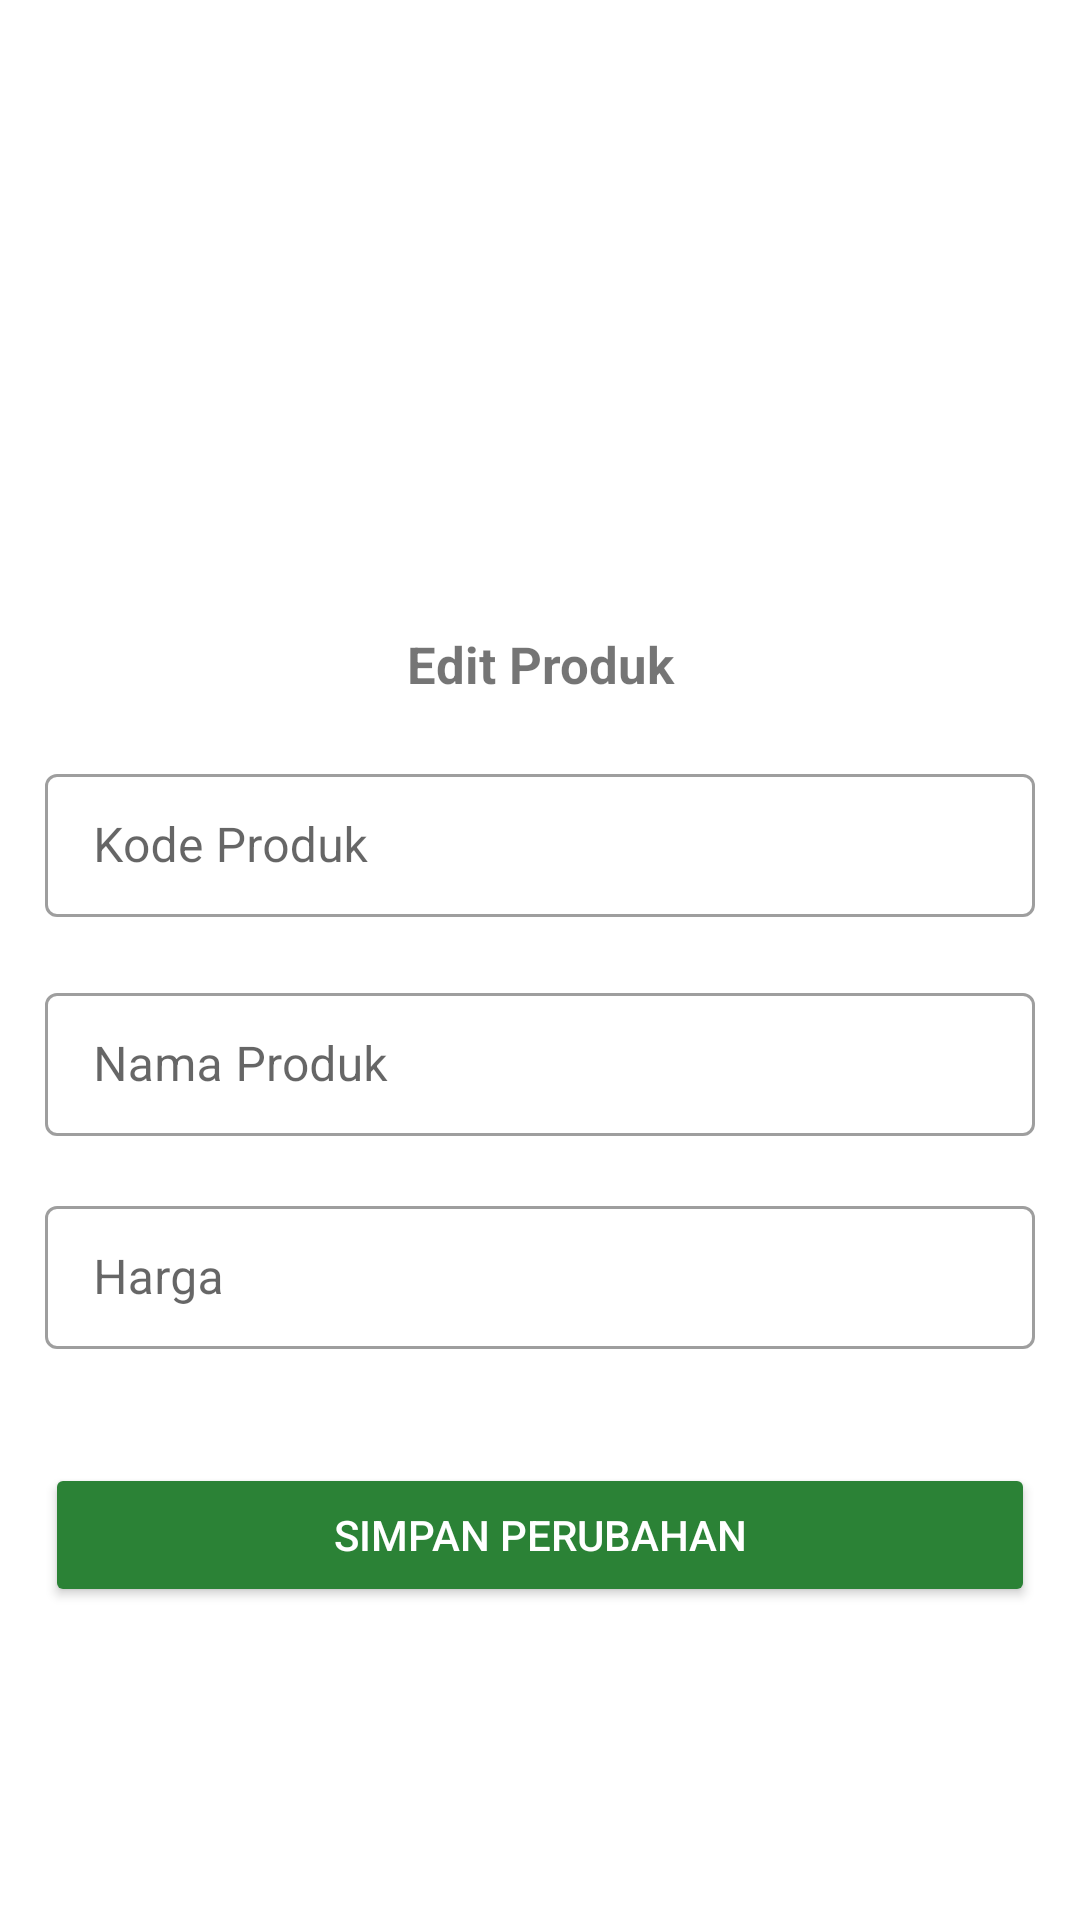

Reconstruct the res/layout file that produces this screen, plus the resources it refers to.
<!-- AndroidManifest.xml: application theme Theme.Uas_Toko -->
<!-- res/layout/activity_edit_produk_detail.xml -->
<?xml version="1.0" encoding="utf-8"?>
<RelativeLayout
    xmlns:android="http://schemas.android.com/apk/res/android"
    xmlns:app="http://schemas.android.com/apk/res-auto"
    xmlns:tools="http://schemas.android.com/tools"
    android:layout_width="match_parent"
    android:layout_height="match_parent"
    tools:context=".produk.EditProdukDetailActivity">

    <LinearLayout
        android:layout_width="match_parent"
        android:layout_height="wrap_content"
        android:orientation="vertical">

        <LinearLayout
            android:layout_width="match_parent"
            android:layout_height="wrap_content"
            android:gravity="center"
            android:orientation="vertical">

            
            <ImageView
                android:id="@+id/btnImgProduk"
                android:layout_width="200dp"
                android:layout_height="200dp"
                android:adjustViewBounds="true"
                android:scaleType="centerCrop"
                android:src="@drawable/baseline_camera_alt_24" />

        </LinearLayout>

        
        <TextView
            android:layout_width="match_parent"
            android:layout_height="wrap_content"
            android:layout_margin="10dp"
            android:gravity="center"
            android:text="Edit Produk"
            android:textSize="17sp"
            android:textStyle="bold" />

        
        <com.google.android.material.textfield.TextInputLayout
            style="@style/Widget.MaterialComponents.TextInputLayout.OutlinedBox.Dense"
            android:layout_width="match_parent"
            android:layout_height="wrap_content"
            android:layout_marginHorizontal="15dp"
            android:layout_marginVertical="10dp">

            <com.google.android.material.textfield.TextInputEditText
                android:id="@+id/edtKodeProduk"
                android:layout_width="match_parent"
                android:layout_height="wrap_content"
                android:hint="Kode Produk"
                android:inputType="numberDecimal" />

        </com.google.android.material.textfield.TextInputLayout>

        
        <com.google.android.material.textfield.TextInputLayout
            style="@style/Widget.MaterialComponents.TextInputLayout.OutlinedBox.Dense"
            android:layout_width="match_parent"
            android:layout_height="wrap_content"
            android:layout_marginHorizontal="15dp"
            android:layout_marginVertical="10dp">

            <com.google.android.material.textfield.TextInputEditText
                android:id="@+id/edtNamaProduk"
                android:layout_width="match_parent"
                android:layout_height="wrap_content"
                android:hint="Nama Produk" />

        </com.google.android.material.textfield.TextInputLayout>

        
        <com.google.android.material.textfield.TextInputLayout
            style="@style/Widget.MaterialComponents.TextInputLayout.OutlinedBox.Dense"
            android:layout_width="match_parent"
            android:layout_height="wrap_content"
            android:layout_marginHorizontal="15dp"
            android:layout_marginVertical="8dp">

            <com.google.android.material.textfield.TextInputEditText
                android:id="@+id/edtHarga"
                android:layout_width="match_parent"
                android:layout_height="wrap_content"
                android:hint="Harga "
                android:textColor="@color/red" />

        </com.google.android.material.textfield.TextInputLayout>

        
        <Button
            android:id="@+id/btnSaveProduk"
            android:layout_width="match_parent"
            android:layout_height="wrap_content"
            android:layout_marginHorizontal="15dp"
            android:backgroundTint="#2b8236"
            android:text="Simpan Perubahan"
            android:layout_marginTop="30dp"
            android:textColor="#fff" />

    </LinearLayout>

</RelativeLayout>
<!-- resources referenced by this layout -->
<resources>
  <color name="red">#fc0303</color>
  <style name="Theme.Uas_Toko" parent="Theme.MaterialComponents.DayNight.DarkActionBar">
          
          <item name="colorPrimary">@color/black</item>
          <item name="colorPrimaryVariant">@color/orange</item>
          <item name="colorOnPrimary">@color/white</item>
          
          <item name="colorSecondary">@color/teal_200</item>
          <item name="colorSecondaryVariant">@color/teal_700</item>
          <item name="colorOnSecondary">@color/black</item>
          
          <item name="android:statusBarColor">?attr/colorPrimaryVariant</item>
          
  
      </style>
  <color name="black">#FF000000</color>
  <color name="orange">#EF9652</color>
  <color name="white">#FFFFFFFF</color>
  <color name="teal_200">#FF03DAC5</color>
  <color name="teal_700">#FF018786</color>
</resources>
